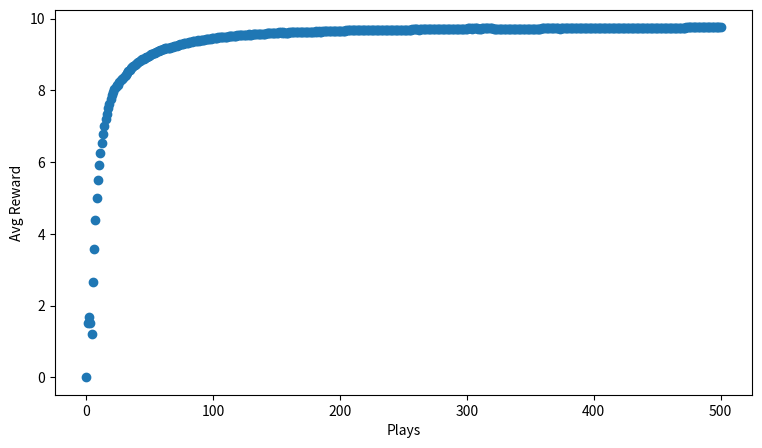

Python code for this plot:
# Softmax action-selection for the n-armed bandit
import matplotlib.pyplot as plt
import numpy as np
import random


def softmax(av, tau=1.12):
    softm = np.exp(av / tau) / np.sum(np.exp(av / tau))
    return softm


def get_reward(prob, n=10):
    reward = 0
    for _ in range(n):
        if random.random() < prob:
            reward += 1
    return reward


def update_record(record, action, r):
    new_r = (record[action, 0] * record[action, 1] + r) / \
        (record[action, 0] + 1)
    record[action, 0] += 1
    record[action, 1] = new_r
    return record


n = 10
probs = np.random.rand(n)
record = np.zeros((n, 2))
rewards = [0]

for i in range(500):
    p = softmax(record[:, 1])
    choice = np.random.choice(np.arange(n), p=p)
    r = get_reward(probs[choice])
    record = update_record(record, choice, r)
    mean_reward = ((i + 1) * rewards[-1] + r) / (i + 2)
    rewards.append(mean_reward)

fig, ax = plt.subplots(1, 1)
ax.set_xlabel("Plays")
ax.set_ylabel("Avg Reward")
fig.set_size_inches(9, 5)
ax.scatter(np.arange(len(rewards)), rewards)
plt.show()
